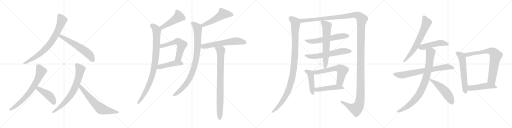
t = 0.00 s
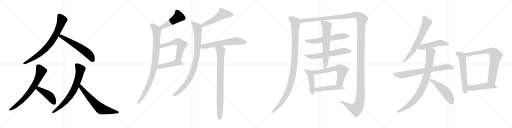
t = 4.83 s
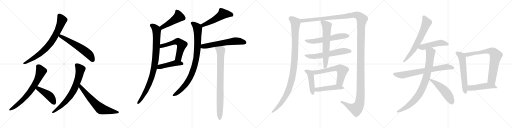
t = 9.66 s
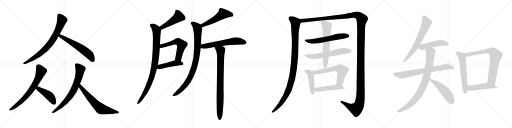
t = 14.49 s
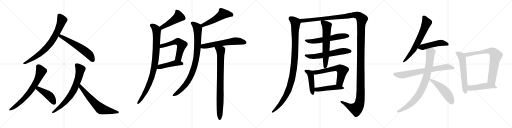
t = 19.31 s
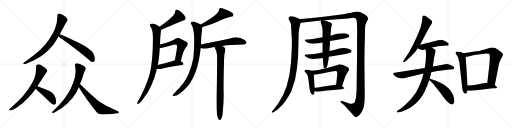
t = 24.14 s

The animated SVG that drew these frames (rendered in a browser with its animation timeline set to each time). Animation: 30 CSS @keyframes rules; one cycle of 24.14 s.

<svg version="1.1" viewBox="0 0 4096 1024" xmlns="http://www.w3.org/2000/svg">
  <g stroke="lightgray" stroke-dasharray="1,1" stroke-width="1" transform="scale(4, 4)">
    <line x1="0" y1="0" x2="256" y2="256"></line>
    <line x1="256" y1="0" x2="0" y2="256"></line>
    <line x1="128" y1="0" x2="128" y2="256"></line>
    <line x1="0" y1="128" x2="256" y2="128"></line>
    <line x1="256" y1="0" x2="512" y2="256"></line>
    <line x1="512" y1="0" x2="256" y2="256"></line>
    <line x1="384" y1="0" x2="384" y2="256"></line>
    <line x1="256" y1="128" x2="512" y2="128"></line>
    <line x1="512" y1="0" x2="768" y2="256"></line>
    <line x1="768" y1="0" x2="512" y2="256"></line>
    <line x1="640" y1="0" x2="640" y2="256"></line>
    <line x1="512" y1="128" x2="768" y2="128"></line>
    <line x1="768" y1="0" x2="1024" y2="256"></line>
    <line x1="1024" y1="0" x2="768" y2="256"></line>
    <line x1="896" y1="0" x2="896" y2="256"></line>
    <line x1="768" y1="128" x2="1024" y2="128"></line>
  </g>
<g transform="scale(1, -1) translate(0, -850)">
   <style type="text/css">
    @keyframes keyframes0 {
      from {
       stroke: black;
       stroke-dashoffset: 779;
       stroke-width: 128;
       }
       72% {
       animation-timing-function: step-end;
       stroke: black;
       stroke-dashoffset: 0;
       stroke-width: 128;
       }
       to {
       stroke: black;
       stroke-width: 1024;
       }
       }
       #make-me-a-hanzi-animation-0 {
         animation: keyframes0 0.883952s both;
         animation-delay: 0.000000s;
         animation-timing-function: linear;
       }
    @keyframes keyframes1 {
      from {
       stroke: black;
       stroke-dashoffset: 591;
       stroke-width: 128;
       }
       66% {
       animation-timing-function: step-end;
       stroke: black;
       stroke-dashoffset: 0;
       stroke-width: 128;
       }
       to {
       stroke: black;
       stroke-width: 1024;
       }
       }
       #make-me-a-hanzi-animation-1 {
         animation: keyframes1 0.730957s both;
         animation-delay: 0.883952s;
         animation-timing-function: linear;
       }
    @keyframes keyframes2 {
      from {
       stroke: black;
       stroke-dashoffset: 710;
       stroke-width: 128;
       }
       70% {
       animation-timing-function: step-end;
       stroke: black;
       stroke-dashoffset: 0;
       stroke-width: 128;
       }
       to {
       stroke: black;
       stroke-width: 1024;
       }
       }
       #make-me-a-hanzi-animation-2 {
         animation: keyframes2 0.827799s both;
         animation-delay: 1.614909s;
         animation-timing-function: linear;
       }
    @keyframes keyframes3 {
      from {
       stroke: black;
       stroke-dashoffset: 441;
       stroke-width: 128;
       }
       59% {
       animation-timing-function: step-end;
       stroke: black;
       stroke-dashoffset: 0;
       stroke-width: 128;
       }
       to {
       stroke: black;
       stroke-width: 1024;
       }
       }
       #make-me-a-hanzi-animation-3 {
         animation: keyframes3 0.608887s both;
         animation-delay: 2.442708s;
         animation-timing-function: linear;
       }
    @keyframes keyframes4 {
      from {
       stroke: black;
       stroke-dashoffset: 722;
       stroke-width: 128;
       }
       70% {
       animation-timing-function: step-end;
       stroke: black;
       stroke-dashoffset: 0;
       stroke-width: 128;
       }
       to {
       stroke: black;
       stroke-width: 1024;
       }
       }
       #make-me-a-hanzi-animation-4 {
         animation: keyframes4 0.837565s both;
         animation-delay: 3.051595s;
         animation-timing-function: linear;
       }
    @keyframes keyframes5 {
      from {
       stroke: black;
       stroke-dashoffset: 651;
       stroke-width: 128;
       }
       68% {
       animation-timing-function: step-end;
       stroke: black;
       stroke-dashoffset: 0;
       stroke-width: 128;
       }
       to {
       stroke: black;
       stroke-width: 1024;
       }
       }
       #make-me-a-hanzi-animation-5 {
         animation: keyframes5 0.779785s both;
         animation-delay: 3.889160s;
         animation-timing-function: linear;
       }
    @keyframes keyframes6 {
      from {
       stroke: black;
       stroke-dashoffset: 471;
       stroke-width: 128;
       }
       61% {
       animation-timing-function: step-end;
       stroke: black;
       stroke-dashoffset: 0;
       stroke-width: 128;
       }
       to {
       stroke: black;
       stroke-width: 1024;
       }
       }
       #make-me-a-hanzi-animation-6 {
         animation: keyframes6 0.633301s both;
         animation-delay: 4.668945s;
         animation-timing-function: linear;
       }
    @keyframes keyframes7 {
      from {
       stroke: black;
       stroke-dashoffset: 924;
       stroke-width: 128;
       }
       75% {
       animation-timing-function: step-end;
       stroke: black;
       stroke-dashoffset: 0;
       stroke-width: 128;
       }
       to {
       stroke: black;
       stroke-width: 1024;
       }
       }
       #make-me-a-hanzi-animation-7 {
         animation: keyframes7 1.001953s both;
         animation-delay: 5.302246s;
         animation-timing-function: linear;
       }
    @keyframes keyframes8 {
      from {
       stroke: black;
       stroke-dashoffset: 574;
       stroke-width: 128;
       }
       65% {
       animation-timing-function: step-end;
       stroke: black;
       stroke-dashoffset: 0;
       stroke-width: 128;
       }
       to {
       stroke: black;
       stroke-width: 1024;
       }
       }
       #make-me-a-hanzi-animation-8 {
         animation: keyframes8 0.717122s both;
         animation-delay: 6.304199s;
         animation-timing-function: linear;
       }
    @keyframes keyframes9 {
      from {
       stroke: black;
       stroke-dashoffset: 456;
       stroke-width: 128;
       }
       60% {
       animation-timing-function: step-end;
       stroke: black;
       stroke-dashoffset: 0;
       stroke-width: 128;
       }
       to {
       stroke: black;
       stroke-width: 1024;
       }
       }
       #make-me-a-hanzi-animation-9 {
         animation: keyframes9 0.621094s both;
         animation-delay: 7.021321s;
         animation-timing-function: linear;
       }
    @keyframes keyframes10 {
      from {
       stroke: black;
       stroke-dashoffset: 520;
       stroke-width: 128;
       }
       63% {
       animation-timing-function: step-end;
       stroke: black;
       stroke-dashoffset: 0;
       stroke-width: 128;
       }
       to {
       stroke: black;
       stroke-width: 1024;
       }
       }
       #make-me-a-hanzi-animation-10 {
         animation: keyframes10 0.673177s both;
         animation-delay: 7.642415s;
         animation-timing-function: linear;
       }
    @keyframes keyframes11 {
      from {
       stroke: black;
       stroke-dashoffset: 913;
       stroke-width: 128;
       }
       75% {
       animation-timing-function: step-end;
       stroke: black;
       stroke-dashoffset: 0;
       stroke-width: 128;
       }
       to {
       stroke: black;
       stroke-width: 1024;
       }
       }
       #make-me-a-hanzi-animation-11 {
         animation: keyframes11 0.993001s both;
         animation-delay: 8.315592s;
         animation-timing-function: linear;
       }
    @keyframes keyframes12 {
      from {
       stroke: black;
       stroke-dashoffset: 609;
       stroke-width: 128;
       }
       66% {
       animation-timing-function: step-end;
       stroke: black;
       stroke-dashoffset: 0;
       stroke-width: 128;
       }
       to {
       stroke: black;
       stroke-width: 1024;
       }
       }
       #make-me-a-hanzi-animation-12 {
         animation: keyframes12 0.745605s both;
         animation-delay: 9.308593s;
         animation-timing-function: linear;
       }
    @keyframes keyframes13 {
      from {
       stroke: black;
       stroke-dashoffset: 849;
       stroke-width: 128;
       }
       73% {
       animation-timing-function: step-end;
       stroke: black;
       stroke-dashoffset: 0;
       stroke-width: 128;
       }
       to {
       stroke: black;
       stroke-width: 1024;
       }
       }
       #make-me-a-hanzi-animation-13 {
         animation: keyframes13 0.940918s both;
         animation-delay: 10.054198s;
         animation-timing-function: linear;
       }
    @keyframes keyframes14 {
      from {
       stroke: black;
       stroke-dashoffset: 1078;
       stroke-width: 128;
       }
       78% {
       animation-timing-function: step-end;
       stroke: black;
       stroke-dashoffset: 0;
       stroke-width: 128;
       }
       to {
       stroke: black;
       stroke-width: 1024;
       }
       }
       #make-me-a-hanzi-animation-14 {
         animation: keyframes14 1.127279s both;
         animation-delay: 10.995116s;
         animation-timing-function: linear;
       }
    @keyframes keyframes15 {
      from {
       stroke: black;
       stroke-dashoffset: 1624;
       stroke-width: 128;
       }
       84% {
       animation-timing-function: step-end;
       stroke: black;
       stroke-dashoffset: 0;
       stroke-width: 128;
       }
       to {
       stroke: black;
       stroke-width: 1024;
       }
       }
       #make-me-a-hanzi-animation-15 {
         animation: keyframes15 1.571615s both;
         animation-delay: 12.122395s;
         animation-timing-function: linear;
       }
    @keyframes keyframes16 {
      from {
       stroke: black;
       stroke-dashoffset: 602;
       stroke-width: 128;
       }
       66% {
       animation-timing-function: step-end;
       stroke: black;
       stroke-dashoffset: 0;
       stroke-width: 128;
       }
       to {
       stroke: black;
       stroke-width: 1024;
       }
       }
       #make-me-a-hanzi-animation-16 {
         animation: keyframes16 0.739909s both;
         animation-delay: 13.694010s;
         animation-timing-function: linear;
       }
    @keyframes keyframes17 {
      from {
       stroke: black;
       stroke-dashoffset: 619;
       stroke-width: 128;
       }
       67% {
       animation-timing-function: step-end;
       stroke: black;
       stroke-dashoffset: 0;
       stroke-width: 128;
       }
       to {
       stroke: black;
       stroke-width: 1024;
       }
       }
       #make-me-a-hanzi-animation-17 {
         animation: keyframes17 0.753743s both;
         animation-delay: 14.433919s;
         animation-timing-function: linear;
       }
    @keyframes keyframes18 {
      from {
       stroke: black;
       stroke-dashoffset: 640;
       stroke-width: 128;
       }
       68% {
       animation-timing-function: step-end;
       stroke: black;
       stroke-dashoffset: 0;
       stroke-width: 128;
       }
       to {
       stroke: black;
       stroke-width: 1024;
       }
       }
       #make-me-a-hanzi-animation-18 {
         animation: keyframes18 0.770833s both;
         animation-delay: 15.187662s;
         animation-timing-function: linear;
       }
    @keyframes keyframes19 {
      from {
       stroke: black;
       stroke-dashoffset: 455;
       stroke-width: 128;
       }
       60% {
       animation-timing-function: step-end;
       stroke: black;
       stroke-dashoffset: 0;
       stroke-width: 128;
       }
       to {
       stroke: black;
       stroke-width: 1024;
       }
       }
       #make-me-a-hanzi-animation-19 {
         animation: keyframes19 0.620280s both;
         animation-delay: 15.958495s;
         animation-timing-function: linear;
       }
    @keyframes keyframes20 {
      from {
       stroke: black;
       stroke-dashoffset: 630;
       stroke-width: 128;
       }
       67% {
       animation-timing-function: step-end;
       stroke: black;
       stroke-dashoffset: 0;
       stroke-width: 128;
       }
       to {
       stroke: black;
       stroke-width: 1024;
       }
       }
       #make-me-a-hanzi-animation-20 {
         animation: keyframes20 0.762695s both;
         animation-delay: 16.578775s;
         animation-timing-function: linear;
       }
    @keyframes keyframes21 {
      from {
       stroke: black;
       stroke-dashoffset: 480;
       stroke-width: 128;
       }
       61% {
       animation-timing-function: step-end;
       stroke: black;
       stroke-dashoffset: 0;
       stroke-width: 128;
       }
       to {
       stroke: black;
       stroke-width: 1024;
       }
       }
       #make-me-a-hanzi-animation-21 {
         animation: keyframes21 0.640625s both;
         animation-delay: 17.341470s;
         animation-timing-function: linear;
       }
    @keyframes keyframes22 {
      from {
       stroke: black;
       stroke-dashoffset: 666;
       stroke-width: 128;
       }
       68% {
       animation-timing-function: step-end;
       stroke: black;
       stroke-dashoffset: 0;
       stroke-width: 128;
       }
       to {
       stroke: black;
       stroke-width: 1024;
       }
       }
       #make-me-a-hanzi-animation-22 {
         animation: keyframes22 0.791992s both;
         animation-delay: 17.982095s;
         animation-timing-function: linear;
       }
    @keyframes keyframes23 {
      from {
       stroke: black;
       stroke-dashoffset: 493;
       stroke-width: 128;
       }
       62% {
       animation-timing-function: step-end;
       stroke: black;
       stroke-dashoffset: 0;
       stroke-width: 128;
       }
       to {
       stroke: black;
       stroke-width: 1024;
       }
       }
       #make-me-a-hanzi-animation-23 {
         animation: keyframes23 0.651204s both;
         animation-delay: 18.774087s;
         animation-timing-function: linear;
       }
    @keyframes keyframes24 {
      from {
       stroke: black;
       stroke-dashoffset: 732;
       stroke-width: 128;
       }
       70% {
       animation-timing-function: step-end;
       stroke: black;
       stroke-dashoffset: 0;
       stroke-width: 128;
       }
       to {
       stroke: black;
       stroke-width: 1024;
       }
       }
       #make-me-a-hanzi-animation-24 {
         animation: keyframes24 0.845703s both;
         animation-delay: 19.425291s;
         animation-timing-function: linear;
       }
    @keyframes keyframes25 {
      from {
       stroke: black;
       stroke-dashoffset: 867;
       stroke-width: 128;
       }
       74% {
       animation-timing-function: step-end;
       stroke: black;
       stroke-dashoffset: 0;
       stroke-width: 128;
       }
       to {
       stroke: black;
       stroke-width: 1024;
       }
       }
       #make-me-a-hanzi-animation-25 {
         animation: keyframes25 0.955566s both;
         animation-delay: 20.270994s;
         animation-timing-function: linear;
       }
    @keyframes keyframes26 {
      from {
       stroke: black;
       stroke-dashoffset: 513;
       stroke-width: 128;
       }
       63% {
       animation-timing-function: step-end;
       stroke: black;
       stroke-dashoffset: 0;
       stroke-width: 128;
       }
       to {
       stroke: black;
       stroke-width: 1024;
       }
       }
       #make-me-a-hanzi-animation-26 {
         animation: keyframes26 0.667480s both;
         animation-delay: 21.226560s;
         animation-timing-function: linear;
       }
    @keyframes keyframes27 {
      from {
       stroke: black;
       stroke-dashoffset: 594;
       stroke-width: 128;
       }
       66% {
       animation-timing-function: step-end;
       stroke: black;
       stroke-dashoffset: 0;
       stroke-width: 128;
       }
       to {
       stroke: black;
       stroke-width: 1024;
       }
       }
       #make-me-a-hanzi-animation-27 {
         animation: keyframes27 0.733398s both;
         animation-delay: 21.894040s;
         animation-timing-function: linear;
       }
    @keyframes keyframes28 {
      from {
       stroke: black;
       stroke-dashoffset: 761;
       stroke-width: 128;
       }
       71% {
       animation-timing-function: step-end;
       stroke: black;
       stroke-dashoffset: 0;
       stroke-width: 128;
       }
       to {
       stroke: black;
       stroke-width: 1024;
       }
       }
       #make-me-a-hanzi-animation-28 {
         animation: keyframes28 0.869303s both;
         animation-delay: 22.627438s;
         animation-timing-function: linear;
       }
    @keyframes keyframes29 {
      from {
       stroke: black;
       stroke-dashoffset: 484;
       stroke-width: 128;
       }
       61% {
       animation-timing-function: step-end;
       stroke: black;
       stroke-dashoffset: 0;
       stroke-width: 128;
       }
       to {
       stroke: black;
       stroke-width: 1024;
       }
       }
       #make-me-a-hanzi-animation-29 {
         animation: keyframes29 0.643880s both;
         animation-delay: 23.496741s;
         animation-timing-function: linear;
       }
</style>
<path d="M 192.0 351.0 Q 185.0 346.0 185.0 343.0 Q 185.0 340.0 190.0 339.0 L 194.0 339.0 Q 200.0 339.0 209.0 341.0 Q 274.0 364.0 331.0 403.0 Q 388.0 442.0 425.0 490.0 Q 447.0 520.0 469.0 560.0 L 478.0 577.0 L 506.0 629.0 Q 520.0 656.0 536.0 680.0 Q 541.0 686.0 541.0 692.0 Q 541.0 696.0 539.0 700.0 Q 532.0 712.0 504.0 730.0 Q 483.0 742.0 473.0 742.0 L 472.0 742.0 Q 459.0 739.0 459.0 724.0 L 459.0 719.0 Q 459.0 670.0 439.0 618.0 Q 420.0 574.0 390.0 531.0 Q 360.0 489.0 324.0 455.0 Q 285.0 417.0 192.0 351.0 Z" fill="lightgray"></path> 
<path d="M 469.0 560.0 Q 472.0 554.0 478.0 550.0 Q 584.0 478.0 711.0 373.0 Q 729.0 355.0 742.0 355.0 L 743.0 355.0 Q 751.0 355.0 756.0 363.0 Q 759.0 368.0 759.0 377.0 Q 759.0 392.0 750.0 416.0 Q 741.0 436.0 725.0 448.0 Q 691.0 479.0 613.0 516.0 Q 526.0 559.0 478.0 577.0 C 450.0 588.0 450.0 583.0 469.0 560.0 Z" fill="lightgray"></path> 
<path d="M 299.0 160.0 Q 300.0 165.0 303.0 166.0 Q 340.0 226.0 373.0 272.0 Q 378.0 278.0 378.0 283.0 Q 378.0 291.0 369.0 300.0 Q 351.0 317.0 330.0 329.0 Q 319.0 336.0 308.0 336.0 Q 304.0 336.0 300.0 335.0 Q 289.0 333.0 289.0 320.0 L 289.0 304.0 Q 289.0 260.0 274.0 221.0 Q 256.0 180.0 219.0 126.0 Q 181.0 72.0 135.0 33.0 Q 95.0 -3.0 77.0 -22.0 Q 73.0 -27.0 73.0 -30.0 Q 73.0 -34.0 82.0 -34.0 L 84.0 -34.0 Q 108.0 -30.0 141.0 -6.0 Q 229.0 60.0 286.0 141.0 L 299.0 160.0 Z" fill="lightgray"></path> 
<path d="M 286.0 141.0 Q 288.0 137.0 292.0 133.0 Q 342.0 92.0 400.0 32.0 Q 417.0 13.0 429.0 12.0 L 432.0 12.0 Q 439.0 12.0 444.0 19.0 Q 449.0 25.0 449.0 37.0 Q 449.0 51.0 442.0 72.0 Q 435.0 94.0 420.0 107.0 Q 401.0 121.0 362.0 136.0 Q 321.0 153.0 299.0 160.0 C 271.0 169.0 269.0 166.0 286.0 141.0 Z" fill="lightgray"></path> 
<path d="M 421.0 -41.0 Q 416.0 -46.0 416.0 -49.0 Q 416.0 -52.0 421.0 -53.0 L 423.0 -53.0 Q 430.0 -53.0 440.0 -48.0 Q 494.0 -20.0 539.0 22.0 Q 583.0 63.0 610.0 111.0 Q 621.0 131.0 630.0 153.0 L 640.0 179.0 Q 652.0 207.0 664.0 243.0 Q 671.0 270.0 683.0 292.0 Q 686.0 298.0 686.0 303.0 Q 686.0 308.0 683.0 312.0 Q 674.0 324.0 643.0 337.0 Q 625.0 345.0 615.0 345.0 Q 612.0 345.0 610.0 344.0 Q 599.0 340.0 599.0 329.0 Q 599.0 327.0 600.0 324.0 Q 605.0 304.0 605.0 282.0 Q 605.0 256.0 598.0 228.0 Q 588.0 187.0 567.0 145.0 Q 548.0 105.0 521.0 69.0 Q 493.0 29.0 421.0 -41.0 Z" fill="lightgray"></path> 
<path d="M 630.0 153.0 Q 692.0 54.0 773.0 -48.0 Q 790.0 -66.0 817.0 -66.0 Q 913.0 -62.0 941.0 -56.0 Q 951.0 -54.0 951.0 -50.0 L 951.0 -49.0 Q 951.0 -42.0 940.0 -38.0 Q 888.0 -15.0 846.0 6.0 L 813.0 26.0 Q 796.0 36.0 781.0 48.0 Q 715.0 104.0 640.0 179.0 C 619.0 200.0 614.0 178.0 630.0 153.0 Z" fill="lightgray"></path> 
<path d="M 1290.5 613.0 Q 1464.5 685.0 1466.5 686.0 Q 1490.5 692.0 1483.5 713.0 Q 1473.5 732.0 1449.5 754.0 Q 1427.5 773.0 1414.5 773.0 Q 1401.5 774.0 1402.5 759.0 Q 1399.5 729.0 1323.5 671.0 Q 1299.5 655.0 1276.5 636.0 C 1253.5 617.0 1262.5 602.0 1290.5 613.0 Z" fill="lightgray"></path> 
<path d="M 1279.5 494.0 Q 1279.5 500.0 1280.5 505.0 Q 1283.5 580.0 1287.5 600.0 Q 1290.5 607.0 1290.5 613.0 C 1293.5 626.0 1293.5 626.0 1276.5 636.0 Q 1225.5 669.0 1206.5 659.0 Q 1194.5 652.0 1202.5 638.0 Q 1223.5 614.0 1223.5 546.0 Q 1223.5 359.0 1196.5 255.0 Q 1166.5 150.0 1103.5 40.0 Q 1099.5 33.0 1097.5 27.0 Q 1096.5 17.0 1105.5 19.0 Q 1121.5 22.0 1153.5 70.0 Q 1217.5 149.0 1255.5 300.0 L 1261.5 330.0 Q 1270.5 358.0 1278.5 467.0 L 1279.5 494.0 Z" fill="lightgray"></path> 
<path d="M 1446.5 360.0 Q 1465.5 450.0 1491.5 477.0 Q 1513.5 502.0 1489.5 516.0 Q 1428.5 549.0 1420.5 547.0 Q 1413.5 547.0 1406.5 542.0 Q 1366.5 514.0 1279.5 494.0 C 1250.5 487.0 1248.5 467.0 1278.5 467.0 Q 1293.5 466.0 1314.5 472.0 Q 1353.5 484.0 1387.5 492.0 Q 1409.5 498.0 1415.5 488.0 Q 1421.5 482.0 1398.5 368.0 C 1392.5 339.0 1440.5 331.0 1446.5 360.0 Z" fill="lightgray"></path> 
<path d="M 1255.5 300.0 Q 1268.5 297.0 1286.5 299.0 Q 1338.5 315.0 1456.5 330.0 Q 1466.5 331.0 1467.5 341.0 Q 1467.5 348.0 1446.5 360.0 C 1423.5 374.0 1423.5 374.0 1398.5 368.0 Q 1392.5 367.0 1388.5 365.0 Q 1318.5 343.0 1261.5 330.0 C 1232.5 323.0 1225.5 305.0 1255.5 300.0 Z" fill="lightgray"></path> 
<path d="M 1618.5 633.0 Q 1637.5 640.0 1666.5 649.0 Q 1720.5 667.0 1760.5 687.0 Q 1806.5 708.0 1845.5 717.0 Q 1863.5 718.0 1866.5 727.0 Q 1870.5 737.0 1857.5 749.0 Q 1835.5 765.0 1788.5 780.0 Q 1772.5 787.0 1758.5 785.0 Q 1751.5 781.0 1751.5 770.0 Q 1751.5 736.0 1605.5 654.0 C 1579.5 639.0 1590.5 623.0 1618.5 633.0 Z" fill="lightgray"></path> 
<path d="M 1607.5 495.0 Q 1608.5 564.0 1617.5 626.0 Q 1618.5 630.0 1618.5 633.0 C 1620.5 647.0 1620.5 647.0 1605.5 654.0 Q 1604.5 655.0 1601.5 656.0 Q 1552.5 680.0 1536.5 677.0 Q 1517.5 673.0 1533.5 651.0 Q 1564.5 600.0 1547.5 392.0 Q 1538.5 332.0 1509.5 260.0 Q 1479.5 185.0 1397.5 109.0 Q 1384.5 96.0 1380.5 89.0 Q 1379.5 82.0 1390.5 83.0 Q 1429.5 83.0 1499.5 159.0 Q 1583.5 255.0 1605.5 466.0 L 1607.5 495.0 Z" fill="lightgray"></path> 
<path d="M 1777.5 483.0 Q 1841.5 495.0 1948.5 495.0 Q 1967.5 496.0 1971.5 504.0 Q 1975.5 516.0 1959.5 528.0 Q 1905.5 564.0 1848.5 545.0 Q 1743.5 523.0 1607.5 495.0 C 1578.5 489.0 1577.5 476.0 1605.5 466.0 Q 1629.5 454.0 1675.5 466.0 Q 1691.5 472.0 1715.5 474.0 L 1777.5 483.0 Z" fill="lightgray"></path> 
<path d="M 1736.5 -70.0 Q 1742.5 -95.0 1748.5 -104.0 Q 1754.5 -111.0 1761.5 -109.0 Q 1779.5 -97.0 1782.5 -42.0 Q 1789.5 27.0 1789.5 94.0 Q 1786.5 152.0 1792.5 374.0 Q 1792.5 414.0 1802.5 448.0 Q 1805.5 466.0 1791.5 475.0 Q 1784.5 481.0 1777.5 483.0 C 1751.5 498.0 1701.5 501.0 1715.5 474.0 Q 1733.5 443.0 1736.5 410.0 Q 1737.5 286.0 1733.5 92.0 Q 1732.5 -29.0 1736.5 -70.0 Z" fill="lightgray"></path> 
<path d="M 2398.5 697.5 L 2365.5 711.5 Q 2357.5 714.5 2337.5 719.5 Q 2323.5 720.5 2321.5 719.5 Q 2319.5 717.5 2318.5 717.5 L 2314.5 715.5 Q 2306.5 707.5 2310.5 694.5 L 2322.5 671.5 Q 2327.5 659.5 2328.5 642.5 L 2334.5 540.5 Q 2337.5 489.5 2327.5 345.5 Q 2311.5 141.5 2226.5 23.5 L 2192.5 -22.5 L 2178.5 -38.5 Q 2173.5 -45.5 2176.5 -49.5 Q 2180.5 -53.5 2188.5 -48.5 L 2202.5 -38.5 Q 2218.5 -29.5 2237.5 -10.5 Q 2284.5 30.5 2330.5 119.5 Q 2366.5 208.5 2375.5 301.5 L 2384.5 395.5 L 2389.5 584.5 Q 2389.5 601.5 2393.5 618.5 L 2399.5 647.5 L 2405.5 667.5 C 2412.5 691.5 2412.5 691.5 2398.5 697.5 Z" fill="lightgray"></path> 
<path d="M 2916.5 232.5 L 2915.5 329.5 Q 2915.5 451.5 2918.5 526.5 L 2920.5 623.5 Q 2920.5 656.5 2933.5 676.5 Q 2946.5 695.5 2945.5 702.5 Q 2945.5 709.5 2935.5 719.5 Q 2925.5 729.5 2917.5 733.5 Q 2870.5 765.5 2838.5 754.5 Q 2832.5 754.5 2792.5 745.5 Q 2753.5 736.5 2730.5 733.5 L 2605.5 717.5 Q 2448.5 698.5 2398.5 697.5 C 2368.5 695.5 2375.5 663.5 2405.5 667.5 L 2477.5 676.5 L 2567.5 685.5 L 2590.5 687.5 L 2644.5 692.5 L 2785.5 702.5 L 2823.5 707.5 Q 2849.5 708.5 2852.5 690.5 Q 2854.5 682.5 2856.5 641.5 L 2857.5 570.5 L 2856.5 554.5 L 2856.5 407.5 L 2852.5 123.5 Q 2848.5 35.5 2831.5 25.5 Q 2815.5 15.5 2788.5 24.5 Q 2761.5 33.5 2758.5 33.5 L 2737.5 41.5 Q 2728.5 43.5 2724.5 39.5 Q 2721.5 35.5 2730.5 26.5 L 2745.5 15.5 L 2765.5 -4.5 L 2836.5 -82.5 L 2842.5 -85.5 Q 2852.5 -89.5 2869.5 -75.5 Q 2884.5 -60.5 2893.5 -46.5 Q 2906.5 -19.5 2909.5 -6.5 Q 2913.5 6.5 2916.5 39.5 Q 2918.5 108.5 2917.5 133.5 Q 2916.5 158.5 2916.5 232.5 Z" fill="lightgray"></path> 
<path d="M 2580.5 551.5 Q 2506.5 536.5 2460.5 534.5 L 2455.5 534.5 Q 2437.5 533.5 2437.5 527.5 Q 2438.5 523.5 2451.5 514.5 Q 2465.5 505.5 2487.5 501.5 Q 2518.5 499.5 2548.5 504.5 L 2580.5 510.5 L 2640.5 522.5 L 2747.5 540.5 Q 2785.5 548.5 2790.5 553.5 Q 2795.5 558.5 2794.5 563.5 Q 2794.5 575.5 2758.5 583.5 Q 2725.5 587.5 2696.5 579.5 Q 2668.5 570.5 2643.5 564.5 L 2580.5 551.5 Z" fill="lightgray"></path> 
<path d="M 2580.5 430.5 Q 2509.5 416.5 2461.5 413.5 Q 2455.5 414.5 2445.5 414.5 Q 2436.5 413.5 2436.5 407.5 Q 2437.5 403.5 2449.5 394.5 Q 2478.5 375.5 2523.5 379.5 L 2553.5 381.5 L 2582.5 386.5 L 2631.5 395.5 L 2763.5 418.5 Q 2802.5 426.5 2808.5 432.5 Q 2815.5 437.5 2811.5 445.5 Q 2802.5 457.5 2771.5 463.5 Q 2740.5 469.5 2706.5 459.5 Q 2673.5 449.5 2635.5 441.5 L 2580.5 430.5 Z" fill="lightgray"></path> 
<path d="M 2567.5 685.5 L 2564.5 675.5 Q 2563.5 675.5 2571.5 654.5 Q 2580.5 632.5 2580.5 607.5 L 2580.5 551.5 L 2580.5 510.5 L 2580.5 430.5 L 2582.5 386.5 L 2582.5 383.5 Q 2587.5 320.5 2589.5 312.5 Q 2592.5 304.5 2599.5 302.5 C 2601.5 300.5 2601.5 300.5 2605.5 304.5 Q 2617.5 310.5 2620.5 331.5 L 2631.5 395.5 L 2635.5 441.5 L 2640.5 522.5 L 2643.5 564.5 L 2646.5 599.5 Q 2648.5 629.5 2652.5 642.5 Q 2657.5 654.5 2655.5 658.5 Q 2651.5 671.5 2590.5 687.5 C 2569.5 693.5 2569.5 693.5 2567.5 685.5 Z" fill="lightgray"></path> 
<path d="M 2517.5 147.5 L 2510.5 253.5 C 2508.5 279.5 2508.5 279.5 2491.5 284.5 L 2468.5 291.5 Q 2457.5 293.5 2447.5 292.5 Q 2424.5 289.5 2446.5 267.5 Q 2454.5 259.5 2458.5 252.5 Q 2462.5 245.5 2466.5 218.5 L 2478.5 127.5 Q 2481.5 105.5 2496.5 93.5 Q 2500.5 89.5 2507.5 92.5 Q 2513.5 98.5 2517.5 119.5 L 2517.5 147.5 Z" fill="lightgray"></path> 
<path d="M 2510.5 253.5 Q 2543.5 255.5 2604.5 268.5 Q 2666.5 280.5 2680.5 282.5 Q 2694.5 283.5 2696.5 275.5 Q 2698.5 266.5 2697.5 249.5 L 2689.5 173.5 C 2686.5 143.5 2727.5 130.5 2736.5 159.5 L 2759.5 229.5 Q 2766.5 251.5 2774.5 262.5 L 2787.5 281.5 Q 2792.5 289.5 2792.5 295.5 Q 2794.5 305.5 2775.5 315.5 Q 2735.5 338.5 2715.5 336.5 L 2699.5 329.5 Q 2697.5 329.5 2685.5 325.5 Q 2673.5 320.5 2642.5 314.5 Q 2627.5 309.5 2605.5 304.5 L 2599.5 302.5 Q 2592.5 301.5 2571.5 296.5 Q 2550.5 290.5 2529.5 288.5 Q 2516.5 286.5 2491.5 284.5 C 2461.5 281.5 2480.5 250.5 2510.5 253.5 Z" fill="lightgray"></path> 
<path d="M 2689.5 173.5 L 2671.5 170.5 Q 2644.5 165.5 2624.5 163.5 Q 2599.5 158.5 2586.5 157.5 Q 2575.5 153.5 2517.5 147.5 C 2487.5 144.5 2487.5 123.5 2517.5 119.5 L 2538.5 116.5 Q 2598.5 123.5 2728.5 135.5 Q 2749.5 137.5 2750.5 142.5 Q 2752.5 147.5 2747.5 151.5 L 2736.5 159.5 C 2712.5 177.5 2712.5 177.5 2689.5 173.5 Z" fill="lightgray"></path> 
<path d="M 3360.5 493.0 L 3430.5 625.0 Q 3438.5 639.0 3444.5 647.0 L 3454.5 663.0 Q 3463.5 683.0 3444.5 692.0 Q 3444.5 694.0 3437.5 699.0 Q 3430.5 703.0 3425.5 707.0 Q 3421.5 711.0 3410.5 719.0 Q 3399.5 727.0 3390.5 726.0 Q 3381.5 725.0 3379.5 719.0 Q 3378.5 715.0 3378.5 705.0 Q 3379.5 694.0 3374.5 673.0 L 3364.5 631.0 L 3348.5 588.0 Q 3338.5 562.0 3310.5 505.0 Q 3283.5 447.0 3242.5 386.0 L 3226.5 363.0 Q 3222.5 357.0 3225.5 354.0 Q 3229.5 351.0 3235.5 355.0 L 3254.5 369.0 Q 3293.5 402.0 3312.5 426.0 Q 3324.5 437.0 3328.5 445.0 L 3341.5 465.0 L 3360.5 493.0 Z" fill="lightgray"></path> 
<path d="M 3454.5 471.0 L 3484.5 477.0 Q 3501.5 481.0 3522.5 482.0 L 3577.5 487.0 Q 3586.5 486.0 3588.5 491.0 Q 3590.5 498.0 3586.5 504.0 Q 3574.5 518.0 3545.5 529.0 Q 3525.5 534.0 3504.5 528.0 Q 3429.5 508.0 3360.5 493.0 C 3331.5 487.0 3314.5 478.0 3341.5 465.0 L 3353.5 459.0 Q 3380.5 447.0 3389.5 453.0 L 3402.5 457.0 L 3454.5 471.0 Z" fill="lightgray"></path> 
<path d="M 3397.5 306.0 L 3182.5 272.0 L 3156.5 269.0 Q 3147.5 269.0 3145.5 261.0 Q 3143.5 253.0 3161.5 241.0 Q 3179.5 229.0 3200.5 225.0 L 3222.5 223.0 Q 3230.5 223.0 3254.5 231.0 L 3388.5 263.0 L 3449.5 273.0 L 3498.5 282.0 L 3596.5 295.0 L 3620.5 296.0 Q 3631.5 297.0 3633.5 302.0 Q 3635.5 306.0 3628.5 316.0 Q 3621.5 326.0 3598.5 333.0 Q 3576.5 340.0 3559.5 336.0 L 3532.5 330.0 L 3462.5 318.0 L 3397.5 306.0 Z" fill="lightgray"></path> 
<path d="M 3401.5 329.0 L 3397.5 306.0 L 3388.5 263.0 L 3381.5 240.0 Q 3378.5 222.0 3355.5 165.0 Q 3332.5 108.0 3286.5 57.0 L 3240.5 11.0 Q 3209.5 -15.0 3203.5 -19.0 L 3184.5 -32.0 Q 3173.5 -37.0 3175.5 -45.0 Q 3178.5 -51.0 3190.5 -48.0 L 3210.5 -43.0 Q 3230.5 -38.0 3249.5 -28.0 Q 3313.5 2.0 3359.5 59.0 Q 3382.5 87.0 3392.5 108.0 Q 3402.5 128.0 3420.5 172.0 L 3434.5 211.0 L 3438.5 223.0 L 3449.5 273.0 L 3462.5 318.0 L 3472.5 389.0 L 3485.5 446.0 Q 3481.5 457.0 3454.5 471.0 C 3428.5 486.0 3395.5 486.0 3402.5 457.0 L 3406.5 445.0 Q 3410.5 416.0 3404.5 347.0 Q 3402.5 343.0 3401.5 329.0 Z" fill="lightgray"></path> 
<path d="M 3434.5 211.0 L 3463.5 182.0 L 3520.5 111.0 L 3545.5 76.0 Q 3558.5 57.0 3579.5 36.0 Q 3601.5 15.0 3612.5 15.0 Q 3623.5 15.0 3631.5 27.0 Q 3639.5 38.0 3627.5 83.0 Q 3609.5 130.0 3566.5 162.0 Q 3540.5 182.0 3523.5 189.0 L 3483.5 206.0 Q 3475.5 208.0 3458.5 214.0 Q 3441.5 220.0 3438.5 223.0 C 3412.5 237.0 3413.5 232.0 3434.5 211.0 Z" fill="lightgray"></path> 
<path d="M 3708.5 425.0 L 3690.5 432.0 L 3670.5 436.0 Q 3658.5 439.0 3652.5 437.0 Q 3645.5 432.0 3643.5 428.0 Q 3642.5 424.0 3652.5 413.0 Q 3664.5 396.0 3669.5 374.0 Q 3675.5 351.0 3675.5 346.0 L 3698.5 142.0 Q 3699.5 121.0 3710.5 110.0 Q 3725.5 90.0 3734.5 111.0 L 3740.5 126.0 L 3740.5 167.0 L 3725.5 397.0 C 3724.5 419.0 3724.5 419.0 3708.5 425.0 Z" fill="lightgray"></path> 
<path d="M 3958.5 171.0 L 3993.5 346.0 Q 4004.5 378.0 4016.5 395.0 Q 4024.5 409.0 4023.5 414.0 Q 4023.5 419.0 4016.5 426.0 Q 4012.5 432.0 3985.5 452.0 Q 3958.5 471.0 3945.5 471.0 Q 3933.5 471.0 3921.5 468.0 L 3876.5 455.0 Q 3827.5 440.0 3796.5 438.0 L 3708.5 425.0 C 3678.5 421.0 3695.5 397.0 3725.5 397.0 L 3740.5 397.0 Q 3745.5 397.0 3777.5 406.0 Q 3810.5 414.0 3826.5 415.0 L 3867.5 420.0 Q 3908.5 424.0 3915.5 417.0 Q 3922.5 410.0 3914.5 327.0 L 3898.5 189.0 C 3895.5 159.0 3952.5 142.0 3958.5 171.0 Z" fill="lightgray"></path> 
<path d="M 3841.5 133.0 L 3908.5 141.0 Q 3936.5 146.0 3950.5 144.0 Q 3991.5 141.0 3970.5 159.0 L 3958.5 171.0 C 3937.5 192.0 3928.5 193.0 3898.5 189.0 L 3882.5 187.0 Q 3876.5 187.0 3845.5 180.0 Q 3815.5 172.0 3794.5 171.0 L 3770.5 169.0 Q 3748.5 169.0 3740.5 167.0 C 3710.5 162.0 3710.5 128.0 3740.5 126.0 L 3757.5 125.0 Q 3766.5 123.0 3784.5 127.0 Q 3803.5 130.0 3841.5 133.0 Z" fill="lightgray"></path> 
      <clipPath id="make-me-a-hanzi-clip-0">
      <path d="M 192.0 351.0 Q 185.0 346.0 185.0 343.0 Q 185.0 340.0 190.0 339.0 L 194.0 339.0 Q 200.0 339.0 209.0 341.0 Q 274.0 364.0 331.0 403.0 Q 388.0 442.0 425.0 490.0 Q 447.0 520.0 469.0 560.0 L 478.0 577.0 L 506.0 629.0 Q 520.0 656.0 536.0 680.0 Q 541.0 686.0 541.0 692.0 Q 541.0 696.0 539.0 700.0 Q 532.0 712.0 504.0 730.0 Q 483.0 742.0 473.0 742.0 L 472.0 742.0 Q 459.0 739.0 459.0 724.0 L 459.0 719.0 Q 459.0 670.0 439.0 618.0 Q 420.0 574.0 390.0 531.0 Q 360.0 489.0 324.0 455.0 Q 285.0 417.0 192.0 351.0 Z" fill="lightgray"></path>
      </clipPath>
      <path clip-path="url(#make-me-a-hanzi-clip-0)" d="M 473.0 730.0 L 496.0 689.0 L 459.0 596.0 L 415.0 520.0 L 376.0 472.0 L 325.0 425.0 L 265.0 382.0 L 191.0 345.0 " fill="none" id="make-me-a-hanzi-animation-0" stroke-dasharray="651 1302" stroke-linecap="round"></path>

      <clipPath id="make-me-a-hanzi-clip-1">
      <path d="M 469.0 560.0 Q 472.0 554.0 478.0 550.0 Q 584.0 478.0 711.0 373.0 Q 729.0 355.0 742.0 355.0 L 743.0 355.0 Q 751.0 355.0 756.0 363.0 Q 759.0 368.0 759.0 377.0 Q 759.0 392.0 750.0 416.0 Q 741.0 436.0 725.0 448.0 Q 691.0 479.0 613.0 516.0 Q 526.0 559.0 478.0 577.0 C 450.0 588.0 450.0 583.0 469.0 560.0 Z" fill="lightgray"></path>
      </clipPath>
      <path clip-path="url(#make-me-a-hanzi-clip-1)" d="M 481.0 570.0 L 484.0 561.0 L 674.0 446.0 L 713.0 414.0 L 743.0 370.0 " fill="none" id="make-me-a-hanzi-animation-1" stroke-dasharray="463 926" stroke-linecap="round"></path>

      <clipPath id="make-me-a-hanzi-clip-2">
      <path d="M 299.0 160.0 Q 300.0 165.0 303.0 166.0 Q 340.0 226.0 373.0 272.0 Q 378.0 278.0 378.0 283.0 Q 378.0 291.0 369.0 300.0 Q 351.0 317.0 330.0 329.0 Q 319.0 336.0 308.0 336.0 Q 304.0 336.0 300.0 335.0 Q 289.0 333.0 289.0 320.0 L 289.0 304.0 Q 289.0 260.0 274.0 221.0 Q 256.0 180.0 219.0 126.0 Q 181.0 72.0 135.0 33.0 Q 95.0 -3.0 77.0 -22.0 Q 73.0 -27.0 73.0 -30.0 Q 73.0 -34.0 82.0 -34.0 L 84.0 -34.0 Q 108.0 -30.0 141.0 -6.0 Q 229.0 60.0 286.0 141.0 L 299.0 160.0 Z" fill="lightgray"></path>
      </clipPath>
      <path clip-path="url(#make-me-a-hanzi-clip-2)" d="M 302.0 322.0 L 329.0 281.0 L 276.0 169.0 L 228.0 100.0 L 186.0 55.0 L 124.0 1.0 L 79.0 -28.0 " fill="none" id="make-me-a-hanzi-animation-2" stroke-dasharray="582 1164" stroke-linecap="round"></path>

      <clipPath id="make-me-a-hanzi-clip-3">
      <path d="M 286.0 141.0 Q 288.0 137.0 292.0 133.0 Q 342.0 92.0 400.0 32.0 Q 417.0 13.0 429.0 12.0 L 432.0 12.0 Q 439.0 12.0 444.0 19.0 Q 449.0 25.0 449.0 37.0 Q 449.0 51.0 442.0 72.0 Q 435.0 94.0 420.0 107.0 Q 401.0 121.0 362.0 136.0 Q 321.0 153.0 299.0 160.0 C 271.0 169.0 269.0 166.0 286.0 141.0 Z" fill="lightgray"></path>
      </clipPath>
      <path clip-path="url(#make-me-a-hanzi-clip-3)" d="M 301.0 151.0 L 305.0 141.0 L 401.0 80.0 L 431.0 28.0 " fill="none" id="make-me-a-hanzi-animation-3" stroke-dasharray="313 626" stroke-linecap="round"></path>

      <clipPath id="make-me-a-hanzi-clip-4">
      <path d="M 421.0 -41.0 Q 416.0 -46.0 416.0 -49.0 Q 416.0 -52.0 421.0 -53.0 L 423.0 -53.0 Q 430.0 -53.0 440.0 -48.0 Q 494.0 -20.0 539.0 22.0 Q 583.0 63.0 610.0 111.0 Q 621.0 131.0 630.0 153.0 L 640.0 179.0 Q 652.0 207.0 664.0 243.0 Q 671.0 270.0 683.0 292.0 Q 686.0 298.0 686.0 303.0 Q 686.0 308.0 683.0 312.0 Q 674.0 324.0 643.0 337.0 Q 625.0 345.0 615.0 345.0 Q 612.0 345.0 610.0 344.0 Q 599.0 340.0 599.0 329.0 Q 599.0 327.0 600.0 324.0 Q 605.0 304.0 605.0 282.0 Q 605.0 256.0 598.0 228.0 Q 588.0 187.0 567.0 145.0 Q 548.0 105.0 521.0 69.0 Q 493.0 29.0 421.0 -41.0 Z" fill="lightgray"></path>
      </clipPath>
      <path clip-path="url(#make-me-a-hanzi-clip-4)" d="M 614.0 330.0 L 642.0 296.0 L 626.0 219.0 L 584.0 118.0 L 520.0 32.0 L 454.0 -27.0 L 422.0 -47.0 " fill="none" id="make-me-a-hanzi-animation-4" stroke-dasharray="594 1188" stroke-linecap="round"></path>

      <clipPath id="make-me-a-hanzi-clip-5">
      <path d="M 630.0 153.0 Q 692.0 54.0 773.0 -48.0 Q 790.0 -66.0 817.0 -66.0 Q 913.0 -62.0 941.0 -56.0 Q 951.0 -54.0 951.0 -50.0 L 951.0 -49.0 Q 951.0 -42.0 940.0 -38.0 Q 888.0 -15.0 846.0 6.0 L 813.0 26.0 Q 796.0 36.0 781.0 48.0 Q 715.0 104.0 640.0 179.0 C 619.0 200.0 614.0 178.0 630.0 153.0 Z" fill="lightgray"></path>
      </clipPath>
      <path clip-path="url(#make-me-a-hanzi-clip-5)" d="M 643.0 170.0 L 644.0 155.0 L 702.0 85.0 L 809.0 -22.0 L 944.0 -49.0 " fill="none" id="make-me-a-hanzi-animation-5" stroke-dasharray="523 1046" stroke-linecap="round"></path>

      <clipPath id="make-me-a-hanzi-clip-6">
      <path d="M 1290.5 613.0 Q 1464.5 685.0 1466.5 686.0 Q 1490.5 692.0 1483.5 713.0 Q 1473.5 732.0 1449.5 754.0 Q 1427.5 773.0 1414.5 773.0 Q 1401.5 774.0 1402.5 759.0 Q 1399.5 729.0 1323.5 671.0 Q 1299.5 655.0 1276.5 636.0 C 1253.5 617.0 1262.5 602.0 1290.5 613.0 Z" fill="lightgray"></path>
      </clipPath>
      <path clip-path="url(#make-me-a-hanzi-clip-6)" d="M 1412.5 762.0 L 1425.5 738.0 L 1425.5 712.0 L 1324.5 645.0 L 1300.5 632.0 L 1287.5 635.0 " fill="none" id="make-me-a-hanzi-animation-6" stroke-dasharray="343 686" stroke-linecap="round"></path>

      <clipPath id="make-me-a-hanzi-clip-7">
      <path d="M 1279.5 494.0 Q 1279.5 500.0 1280.5 505.0 Q 1283.5 580.0 1287.5 600.0 Q 1290.5 607.0 1290.5 613.0 C 1293.5 626.0 1293.5 626.0 1276.5 636.0 Q 1225.5 669.0 1206.5 659.0 Q 1194.5 652.0 1202.5 638.0 Q 1223.5 614.0 1223.5 546.0 Q 1223.5 359.0 1196.5 255.0 Q 1166.5 150.0 1103.5 40.0 Q 1099.5 33.0 1097.5 27.0 Q 1096.5 17.0 1105.5 19.0 Q 1121.5 22.0 1153.5 70.0 Q 1217.5 149.0 1255.5 300.0 L 1261.5 330.0 Q 1270.5 358.0 1278.5 467.0 L 1279.5 494.0 Z" fill="lightgray"></path>
      </clipPath>
      <path clip-path="url(#make-me-a-hanzi-clip-7)" d="M 1212.5 647.0 L 1238.5 629.0 L 1253.5 607.0 L 1249.5 435.0 L 1236.5 327.0 L 1222.5 261.0 L 1189.5 169.0 L 1165.5 117.0 L 1106.5 28.0 " fill="none" id="make-me-a-hanzi-animation-7" stroke-dasharray="796 1592" stroke-linecap="round"></path>

      <clipPath id="make-me-a-hanzi-clip-8">
      <path d="M 1446.5 360.0 Q 1465.5 450.0 1491.5 477.0 Q 1513.5 502.0 1489.5 516.0 Q 1428.5 549.0 1420.5 547.0 Q 1413.5 547.0 1406.5 542.0 Q 1366.5 514.0 1279.5 494.0 C 1250.5 487.0 1248.5 467.0 1278.5 467.0 Q 1293.5 466.0 1314.5 472.0 Q 1353.5 484.0 1387.5 492.0 Q 1409.5 498.0 1415.5 488.0 Q 1421.5 482.0 1398.5 368.0 C 1392.5 339.0 1440.5 331.0 1446.5 360.0 Z" fill="lightgray"></path>
      </clipPath>
      <path clip-path="url(#make-me-a-hanzi-clip-8)" d="M 1283.5 474.0 L 1294.5 483.0 L 1415.5 518.0 L 1444.5 504.0 L 1454.5 492.0 L 1430.5 397.0 L 1427.5 388.0 L 1406.5 380.0 " fill="none" id="make-me-a-hanzi-animation-8" stroke-dasharray="446 892" stroke-linecap="round"></path>

      <clipPath id="make-me-a-hanzi-clip-9">
      <path d="M 1255.5 300.0 Q 1268.5 297.0 1286.5 299.0 Q 1338.5 315.0 1456.5 330.0 Q 1466.5 331.0 1467.5 341.0 Q 1467.5 348.0 1446.5 360.0 C 1423.5 374.0 1423.5 374.0 1398.5 368.0 Q 1392.5 367.0 1388.5 365.0 Q 1318.5 343.0 1261.5 330.0 C 1232.5 323.0 1225.5 305.0 1255.5 300.0 Z" fill="lightgray"></path>
      </clipPath>
      <path clip-path="url(#make-me-a-hanzi-clip-9)" d="M 1263.5 306.0 L 1285.5 318.0 L 1400.5 345.0 L 1457.5 340.0 " fill="none" id="make-me-a-hanzi-animation-9" stroke-dasharray="328 656" stroke-linecap="round"></path>

      <clipPath id="make-me-a-hanzi-clip-10">
      <path d="M 1618.5 633.0 Q 1637.5 640.0 1666.5 649.0 Q 1720.5 667.0 1760.5 687.0 Q 1806.5 708.0 1845.5 717.0 Q 1863.5 718.0 1866.5 727.0 Q 1870.5 737.0 1857.5 749.0 Q 1835.5 765.0 1788.5 780.0 Q 1772.5 787.0 1758.5 785.0 Q 1751.5 781.0 1751.5 770.0 Q 1751.5 736.0 1605.5 654.0 C 1579.5 639.0 1590.5 623.0 1618.5 633.0 Z" fill="lightgray"></path>
      </clipPath>
      <path clip-path="url(#make-me-a-hanzi-clip-10)" d="M 1854.5 732.0 L 1783.5 740.0 L 1695.5 682.0 L 1625.5 652.0 L 1621.5 642.0 " fill="none" id="make-me-a-hanzi-animation-10" stroke-dasharray="392 784" stroke-linecap="round"></path>

      <clipPath id="make-me-a-hanzi-clip-11">
      <path d="M 1607.5 495.0 Q 1608.5 564.0 1617.5 626.0 Q 1618.5 630.0 1618.5 633.0 C 1620.5 647.0 1620.5 647.0 1605.5 654.0 Q 1604.5 655.0 1601.5 656.0 Q 1552.5 680.0 1536.5 677.0 Q 1517.5 673.0 1533.5 651.0 Q 1564.5 600.0 1547.5 392.0 Q 1538.5 332.0 1509.5 260.0 Q 1479.5 185.0 1397.5 109.0 Q 1384.5 96.0 1380.5 89.0 Q 1379.5 82.0 1390.5 83.0 Q 1429.5 83.0 1499.5 159.0 Q 1583.5 255.0 1605.5 466.0 L 1607.5 495.0 Z" fill="lightgray"></path>
      </clipPath>
      <path clip-path="url(#make-me-a-hanzi-clip-11)" d="M 1539.5 664.0 L 1581.5 624.0 L 1579.5 459.0 L 1555.5 320.0 L 1531.5 251.0 L 1494.5 186.0 L 1439.5 125.0 L 1387.5 90.0 " fill="none" id="make-me-a-hanzi-animation-11" stroke-dasharray="785 1570" stroke-linecap="round"></path>

      <clipPath id="make-me-a-hanzi-clip-12">
      <path d="M 1777.5 483.0 Q 1841.5 495.0 1948.5 495.0 Q 1967.5 496.0 1971.5 504.0 Q 1975.5 516.0 1959.5 528.0 Q 1905.5 564.0 1848.5 545.0 Q 1743.5 523.0 1607.5 495.0 C 1578.5 489.0 1577.5 476.0 1605.5 466.0 Q 1629.5 454.0 1675.5 466.0 Q 1691.5 472.0 1715.5 474.0 L 1777.5 483.0 Z" fill="lightgray"></path>
      </clipPath>
      <path clip-path="url(#make-me-a-hanzi-clip-12)" d="M 1613.5 473.0 L 1685.5 491.0 L 1862.5 521.0 L 1917.5 521.0 L 1960.5 509.0 " fill="none" id="make-me-a-hanzi-animation-12" stroke-dasharray="481 962" stroke-linecap="round"></path>

      <clipPath id="make-me-a-hanzi-clip-13">
      <path d="M 1736.5 -70.0 Q 1742.5 -95.0 1748.5 -104.0 Q 1754.5 -111.0 1761.5 -109.0 Q 1779.5 -97.0 1782.5 -42.0 Q 1789.5 27.0 1789.5 94.0 Q 1786.5 152.0 1792.5 374.0 Q 1792.5 414.0 1802.5 448.0 Q 1805.5 466.0 1791.5 475.0 Q 1784.5 481.0 1777.5 483.0 C 1751.5 498.0 1701.5 501.0 1715.5 474.0 Q 1733.5 443.0 1736.5 410.0 Q 1737.5 286.0 1733.5 92.0 Q 1732.5 -29.0 1736.5 -70.0 Z" fill="lightgray"></path>
      </clipPath>
      <path clip-path="url(#make-me-a-hanzi-clip-13)" d="M 1723.5 470.0 L 1765.5 446.0 L 1766.5 433.0 L 1757.5 -99.0 " fill="none" id="make-me-a-hanzi-animation-13" stroke-dasharray="721 1442" stroke-linecap="round"></path>

      <clipPath id="make-me-a-hanzi-clip-14">
      <path d="M 2398.5 697.5 L 2365.5 711.5 Q 2357.5 714.5 2337.5 719.5 Q 2323.5 720.5 2321.5 719.5 Q 2319.5 717.5 2318.5 717.5 L 2314.5 715.5 Q 2306.5 707.5 2310.5 694.5 L 2322.5 671.5 Q 2327.5 659.5 2328.5 642.5 L 2334.5 540.5 Q 2337.5 489.5 2327.5 345.5 Q 2311.5 141.5 2226.5 23.5 L 2192.5 -22.5 L 2178.5 -38.5 Q 2173.5 -45.5 2176.5 -49.5 Q 2180.5 -53.5 2188.5 -48.5 L 2202.5 -38.5 Q 2218.5 -29.5 2237.5 -10.5 Q 2284.5 30.5 2330.5 119.5 Q 2366.5 208.5 2375.5 301.5 L 2384.5 395.5 L 2389.5 584.5 Q 2389.5 601.5 2393.5 618.5 L 2399.5 647.5 L 2405.5 667.5 C 2412.5 691.5 2412.5 691.5 2398.5 697.5 Z" fill="lightgray"></path>
      </clipPath>
      <path clip-path="url(#make-me-a-hanzi-clip-14)" d="M 2324.5 711.5 L 2327.5 701.5 L 2364.5 669.5 L 2359.5 419.5 L 2340.5 237.5 L 2320.5 163.5 L 2281.5 73.5 L 2240.5 13.5 L 2182.5 -44.5 " fill="none" id="make-me-a-hanzi-animation-14" stroke-dasharray="950 1900" stroke-linecap="round"></path>

      <clipPath id="make-me-a-hanzi-clip-15">
      <path d="M 2916.5 232.5 L 2915.5 329.5 Q 2915.5 451.5 2918.5 526.5 L 2920.5 623.5 Q 2920.5 656.5 2933.5 676.5 Q 2946.5 695.5 2945.5 702.5 Q 2945.5 709.5 2935.5 719.5 Q 2925.5 729.5 2917.5 733.5 Q 2870.5 765.5 2838.5 754.5 Q 2832.5 754.5 2792.5 745.5 Q 2753.5 736.5 2730.5 733.5 L 2605.5 717.5 Q 2448.5 698.5 2398.5 697.5 C 2368.5 695.5 2375.5 663.5 2405.5 667.5 L 2477.5 676.5 L 2567.5 685.5 L 2590.5 687.5 L 2644.5 692.5 L 2785.5 702.5 L 2823.5 707.5 Q 2849.5 708.5 2852.5 690.5 Q 2854.5 682.5 2856.5 641.5 L 2857.5 570.5 L 2856.5 554.5 L 2856.5 407.5 L 2852.5 123.5 Q 2848.5 35.5 2831.5 25.5 Q 2815.5 15.5 2788.5 24.5 Q 2761.5 33.5 2758.5 33.5 L 2737.5 41.5 Q 2728.5 43.5 2724.5 39.5 Q 2721.5 35.5 2730.5 26.5 L 2745.5 15.5 L 2765.5 -4.5 L 2836.5 -82.5 L 2842.5 -85.5 Q 2852.5 -89.5 2869.5 -75.5 Q 2884.5 -60.5 2893.5 -46.5 Q 2906.5 -19.5 2909.5 -6.5 Q 2913.5 6.5 2916.5 39.5 Q 2918.5 108.5 2917.5 133.5 Q 2916.5 158.5 2916.5 232.5 Z" fill="lightgray"></path>
      </clipPath>
      <path clip-path="url(#make-me-a-hanzi-clip-15)" d="M 2402.5 690.5 L 2416.5 683.5 L 2439.5 684.5 L 2745.5 716.5 L 2827.5 730.5 L 2849.5 730.5 L 2870.5 722.5 L 2895.5 696.5 L 2886.5 517.5 L 2885.5 117.5 L 2877.5 31.5 L 2867.5 0.5 L 2847.5 -21.5 L 2799.5 -4.5 L 2731.5 35.5 " fill="none" id="make-me-a-hanzi-animation-15" stroke-dasharray="1496 2992" stroke-linecap="round"></path>

      <clipPath id="make-me-a-hanzi-clip-16">
      <path d="M 2580.5 551.5 Q 2506.5 536.5 2460.5 534.5 L 2455.5 534.5 Q 2437.5 533.5 2437.5 527.5 Q 2438.5 523.5 2451.5 514.5 Q 2465.5 505.5 2487.5 501.5 Q 2518.5 499.5 2548.5 504.5 L 2580.5 510.5 L 2640.5 522.5 L 2747.5 540.5 Q 2785.5 548.5 2790.5 553.5 Q 2795.5 558.5 2794.5 563.5 Q 2794.5 575.5 2758.5 583.5 Q 2725.5 587.5 2696.5 579.5 Q 2668.5 570.5 2643.5 564.5 L 2580.5 551.5 Z" fill="lightgray"></path>
      </clipPath>
      <path clip-path="url(#make-me-a-hanzi-clip-16)" d="M 2442.5 527.5 L 2484.5 518.5 L 2524.5 521.5 L 2720.5 559.5 L 2783.5 562.5 " fill="none" id="make-me-a-hanzi-animation-16" stroke-dasharray="474 948" stroke-linecap="round"></path>

      <clipPath id="make-me-a-hanzi-clip-17">
      <path d="M 2580.5 430.5 Q 2509.5 416.5 2461.5 413.5 Q 2455.5 414.5 2445.5 414.5 Q 2436.5 413.5 2436.5 407.5 Q 2437.5 403.5 2449.5 394.5 Q 2478.5 375.5 2523.5 379.5 L 2553.5 381.5 L 2582.5 386.5 L 2631.5 395.5 L 2763.5 418.5 Q 2802.5 426.5 2808.5 432.5 Q 2815.5 437.5 2811.5 445.5 Q 2802.5 457.5 2771.5 463.5 Q 2740.5 469.5 2706.5 459.5 Q 2673.5 449.5 2635.5 441.5 L 2580.5 430.5 Z" fill="lightgray"></path>
      </clipPath>
      <path clip-path="url(#make-me-a-hanzi-clip-17)" d="M 2443.5 408.5 L 2473.5 398.5 L 2514.5 398.5 L 2730.5 439.5 L 2800.5 441.5 " fill="none" id="make-me-a-hanzi-animation-17" stroke-dasharray="491 982" stroke-linecap="round"></path>

      <clipPath id="make-me-a-hanzi-clip-18">
      <path d="M 2567.5 685.5 L 2564.5 675.5 Q 2563.5 675.5 2571.5 654.5 Q 2580.5 632.5 2580.5 607.5 L 2580.5 551.5 L 2580.5 510.5 L 2580.5 430.5 L 2582.5 386.5 L 2582.5 383.5 Q 2587.5 320.5 2589.5 312.5 Q 2592.5 304.5 2599.5 302.5 C 2601.5 300.5 2601.5 300.5 2605.5 304.5 Q 2617.5 310.5 2620.5 331.5 L 2631.5 395.5 L 2635.5 441.5 L 2640.5 522.5 L 2643.5 564.5 L 2646.5 599.5 Q 2648.5 629.5 2652.5 642.5 Q 2657.5 654.5 2655.5 658.5 Q 2651.5 671.5 2590.5 687.5 C 2569.5 693.5 2569.5 693.5 2567.5 685.5 Z" fill="lightgray"></path>
      </clipPath>
      <path clip-path="url(#make-me-a-hanzi-clip-18)" d="M 2573.5 678.5 L 2610.5 646.5 L 2614.5 629.5 L 2599.5 312.5 " fill="none" id="make-me-a-hanzi-animation-18" stroke-dasharray="512 1024" stroke-linecap="round"></path>

      <clipPath id="make-me-a-hanzi-clip-19">
      <path d="M 2517.5 147.5 L 2510.5 253.5 C 2508.5 279.5 2508.5 279.5 2491.5 284.5 L 2468.5 291.5 Q 2457.5 293.5 2447.5 292.5 Q 2424.5 289.5 2446.5 267.5 Q 2454.5 259.5 2458.5 252.5 Q 2462.5 245.5 2466.5 218.5 L 2478.5 127.5 Q 2481.5 105.5 2496.5 93.5 Q 2500.5 89.5 2507.5 92.5 Q 2513.5 98.5 2517.5 119.5 L 2517.5 147.5 Z" fill="lightgray"></path>
      </clipPath>
      <path clip-path="url(#make-me-a-hanzi-clip-19)" d="M 2447.5 279.5 L 2476.5 265.5 L 2486.5 244.5 L 2502.5 101.5 " fill="none" id="make-me-a-hanzi-animation-19" stroke-dasharray="327 654" stroke-linecap="round"></path>

      <clipPath id="make-me-a-hanzi-clip-20">
      <path d="M 2510.5 253.5 Q 2543.5 255.5 2604.5 268.5 Q 2666.5 280.5 2680.5 282.5 Q 2694.5 283.5 2696.5 275.5 Q 2698.5 266.5 2697.5 249.5 L 2689.5 173.5 C 2686.5 143.5 2727.5 130.5 2736.5 159.5 L 2759.5 229.5 Q 2766.5 251.5 2774.5 262.5 L 2787.5 281.5 Q 2792.5 289.5 2792.5 295.5 Q 2794.5 305.5 2775.5 315.5 Q 2735.5 338.5 2715.5 336.5 L 2699.5 329.5 Q 2697.5 329.5 2685.5 325.5 Q 2673.5 320.5 2642.5 314.5 Q 2627.5 309.5 2605.5 304.5 L 2599.5 302.5 Q 2592.5 301.5 2571.5 296.5 Q 2550.5 290.5 2529.5 288.5 Q 2516.5 286.5 2491.5 284.5 C 2461.5 281.5 2480.5 250.5 2510.5 253.5 Z" fill="lightgray"></path>
      </clipPath>
      <path clip-path="url(#make-me-a-hanzi-clip-20)" d="M 2499.5 282.5 L 2519.5 270.5 L 2673.5 301.5 L 2724.5 299.5 L 2738.5 286.5 L 2718.5 193.5 L 2732.5 168.5 " fill="none" id="make-me-a-hanzi-animation-20" stroke-dasharray="502 1004" stroke-linecap="round"></path>

      <clipPath id="make-me-a-hanzi-clip-21">
      <path d="M 2689.5 173.5 L 2671.5 170.5 Q 2644.5 165.5 2624.5 163.5 Q 2599.5 158.5 2586.5 157.5 Q 2575.5 153.5 2517.5 147.5 C 2487.5 144.5 2487.5 123.5 2517.5 119.5 L 2538.5 116.5 Q 2598.5 123.5 2728.5 135.5 Q 2749.5 137.5 2750.5 142.5 Q 2752.5 147.5 2747.5 151.5 L 2736.5 159.5 C 2712.5 177.5 2712.5 177.5 2689.5 173.5 Z" fill="lightgray"></path>
      </clipPath>
      <path clip-path="url(#make-me-a-hanzi-clip-21)" d="M 2523.5 126.5 L 2534.5 133.5 L 2688.5 152.5 L 2743.5 145.5 " fill="none" id="make-me-a-hanzi-animation-21" stroke-dasharray="352 704" stroke-linecap="round"></path>

      <clipPath id="make-me-a-hanzi-clip-22">
      <path d="M 3360.5 493.0 L 3430.5 625.0 Q 3438.5 639.0 3444.5 647.0 L 3454.5 663.0 Q 3463.5 683.0 3444.5 692.0 Q 3444.5 694.0 3437.5 699.0 Q 3430.5 703.0 3425.5 707.0 Q 3421.5 711.0 3410.5 719.0 Q 3399.5 727.0 3390.5 726.0 Q 3381.5 725.0 3379.5 719.0 Q 3378.5 715.0 3378.5 705.0 Q 3379.5 694.0 3374.5 673.0 L 3364.5 631.0 L 3348.5 588.0 Q 3338.5 562.0 3310.5 505.0 Q 3283.5 447.0 3242.5 386.0 L 3226.5 363.0 Q 3222.5 357.0 3225.5 354.0 Q 3229.5 351.0 3235.5 355.0 L 3254.5 369.0 Q 3293.5 402.0 3312.5 426.0 Q 3324.5 437.0 3328.5 445.0 L 3341.5 465.0 L 3360.5 493.0 Z" fill="lightgray"></path>
      </clipPath>
      <path clip-path="url(#make-me-a-hanzi-clip-22)" d="M 3392.5 711.0 L 3412.5 669.0 L 3381.5 592.0 L 3303.5 445.0 L 3230.5 358.0 " fill="none" id="make-me-a-hanzi-animation-22" stroke-dasharray="538 1076" stroke-linecap="round"></path>

      <clipPath id="make-me-a-hanzi-clip-23">
      <path d="M 3454.5 471.0 L 3484.5 477.0 Q 3501.5 481.0 3522.5 482.0 L 3577.5 487.0 Q 3586.5 486.0 3588.5 491.0 Q 3590.5 498.0 3586.5 504.0 Q 3574.5 518.0 3545.5 529.0 Q 3525.5 534.0 3504.5 528.0 Q 3429.5 508.0 3360.5 493.0 C 3331.5 487.0 3314.5 478.0 3341.5 465.0 L 3353.5 459.0 Q 3380.5 447.0 3389.5 453.0 L 3402.5 457.0 L 3454.5 471.0 Z" fill="lightgray"></path>
      </clipPath>
      <path clip-path="url(#make-me-a-hanzi-clip-23)" d="M 3349.5 466.0 L 3525.5 507.0 L 3580.5 496.0 " fill="none" id="make-me-a-hanzi-animation-23" stroke-dasharray="365 730" stroke-linecap="round"></path>

      <clipPath id="make-me-a-hanzi-clip-24">
      <path d="M 3397.5 306.0 L 3182.5 272.0 L 3156.5 269.0 Q 3147.5 269.0 3145.5 261.0 Q 3143.5 253.0 3161.5 241.0 Q 3179.5 229.0 3200.5 225.0 L 3222.5 223.0 Q 3230.5 223.0 3254.5 231.0 L 3388.5 263.0 L 3449.5 273.0 L 3498.5 282.0 L 3596.5 295.0 L 3620.5 296.0 Q 3631.5 297.0 3633.5 302.0 Q 3635.5 306.0 3628.5 316.0 Q 3621.5 326.0 3598.5 333.0 Q 3576.5 340.0 3559.5 336.0 L 3532.5 330.0 L 3462.5 318.0 L 3397.5 306.0 Z" fill="lightgray"></path>
      </clipPath>
      <path clip-path="url(#make-me-a-hanzi-clip-24)" d="M 3155.5 259.0 L 3219.5 250.0 L 3557.5 313.0 L 3599.5 314.0 L 3623.5 306.0 " fill="none" id="make-me-a-hanzi-animation-24" stroke-dasharray="604 1208" stroke-linecap="round"></path>

      <clipPath id="make-me-a-hanzi-clip-25">
      <path d="M 3401.5 329.0 L 3397.5 306.0 L 3388.5 263.0 L 3381.5 240.0 Q 3378.5 222.0 3355.5 165.0 Q 3332.5 108.0 3286.5 57.0 L 3240.5 11.0 Q 3209.5 -15.0 3203.5 -19.0 L 3184.5 -32.0 Q 3173.5 -37.0 3175.5 -45.0 Q 3178.5 -51.0 3190.5 -48.0 L 3210.5 -43.0 Q 3230.5 -38.0 3249.5 -28.0 Q 3313.5 2.0 3359.5 59.0 Q 3382.5 87.0 3392.5 108.0 Q 3402.5 128.0 3420.5 172.0 L 3434.5 211.0 L 3438.5 223.0 L 3449.5 273.0 L 3462.5 318.0 L 3472.5 389.0 L 3485.5 446.0 Q 3481.5 457.0 3454.5 471.0 C 3428.5 486.0 3395.5 486.0 3402.5 457.0 L 3406.5 445.0 Q 3410.5 416.0 3404.5 347.0 Q 3402.5 343.0 3401.5 329.0 Z" fill="lightgray"></path>
      </clipPath>
      <path clip-path="url(#make-me-a-hanzi-clip-25)" d="M 3410.5 453.0 L 3444.5 431.0 L 3433.5 329.0 L 3391.5 174.0 L 3358.5 106.0 L 3314.5 48.0 L 3248.5 -8.0 L 3184.5 -41.0 " fill="none" id="make-me-a-hanzi-animation-25" stroke-dasharray="739 1478" stroke-linecap="round"></path>

      <clipPath id="make-me-a-hanzi-clip-26">
      <path d="M 3434.5 211.0 L 3463.5 182.0 L 3520.5 111.0 L 3545.5 76.0 Q 3558.5 57.0 3579.5 36.0 Q 3601.5 15.0 3612.5 15.0 Q 3623.5 15.0 3631.5 27.0 Q 3639.5 38.0 3627.5 83.0 Q 3609.5 130.0 3566.5 162.0 Q 3540.5 182.0 3523.5 189.0 L 3483.5 206.0 Q 3475.5 208.0 3458.5 214.0 Q 3441.5 220.0 3438.5 223.0 C 3412.5 237.0 3413.5 232.0 3434.5 211.0 Z" fill="lightgray"></path>
      </clipPath>
      <path clip-path="url(#make-me-a-hanzi-clip-26)" d="M 3438.5 216.0 L 3516.5 162.0 L 3550.5 130.0 L 3585.5 85.0 L 3612.5 33.0 " fill="none" id="make-me-a-hanzi-animation-26" stroke-dasharray="385 770" stroke-linecap="round"></path>

      <clipPath id="make-me-a-hanzi-clip-27">
      <path d="M 3708.5 425.0 L 3690.5 432.0 L 3670.5 436.0 Q 3658.5 439.0 3652.5 437.0 Q 3645.5 432.0 3643.5 428.0 Q 3642.5 424.0 3652.5 413.0 Q 3664.5 396.0 3669.5 374.0 Q 3675.5 351.0 3675.5 346.0 L 3698.5 142.0 Q 3699.5 121.0 3710.5 110.0 Q 3725.5 90.0 3734.5 111.0 L 3740.5 126.0 L 3740.5 167.0 L 3725.5 397.0 C 3724.5 419.0 3724.5 419.0 3708.5 425.0 Z" fill="lightgray"></path>
      </clipPath>
      <path clip-path="url(#make-me-a-hanzi-clip-27)" d="M 3652.5 428.0 L 3681.5 411.0 L 3696.5 387.0 L 3722.5 112.0 " fill="none" id="make-me-a-hanzi-animation-27" stroke-dasharray="466 932" stroke-linecap="round"></path>

      <clipPath id="make-me-a-hanzi-clip-28">
      <path d="M 3958.5 171.0 L 3993.5 346.0 Q 4004.5 378.0 4016.5 395.0 Q 4024.5 409.0 4023.5 414.0 Q 4023.5 419.0 4016.5 426.0 Q 4012.5 432.0 3985.5 452.0 Q 3958.5 471.0 3945.5 471.0 Q 3933.5 471.0 3921.5 468.0 L 3876.5 455.0 Q 3827.5 440.0 3796.5 438.0 L 3708.5 425.0 C 3678.5 421.0 3695.5 397.0 3725.5 397.0 L 3740.5 397.0 Q 3745.5 397.0 3777.5 406.0 Q 3810.5 414.0 3826.5 415.0 L 3867.5 420.0 Q 3908.5 424.0 3915.5 417.0 Q 3922.5 410.0 3914.5 327.0 L 3898.5 189.0 C 3895.5 159.0 3952.5 142.0 3958.5 171.0 Z" fill="lightgray"></path>
      </clipPath>
      <path clip-path="url(#make-me-a-hanzi-clip-28)" d="M 3716.5 423.0 L 3741.5 413.0 L 3888.5 440.0 L 3920.5 443.0 L 3947.5 434.0 L 3966.5 406.0 L 3933.5 212.0 L 3952.5 180.0 " fill="none" id="make-me-a-hanzi-animation-28" stroke-dasharray="633 1266" stroke-linecap="round"></path>

      <clipPath id="make-me-a-hanzi-clip-29">
      <path d="M 3841.5 133.0 L 3908.5 141.0 Q 3936.5 146.0 3950.5 144.0 Q 3991.5 141.0 3970.5 159.0 L 3958.5 171.0 C 3937.5 192.0 3928.5 193.0 3898.5 189.0 L 3882.5 187.0 Q 3876.5 187.0 3845.5 180.0 Q 3815.5 172.0 3794.5 171.0 L 3770.5 169.0 Q 3748.5 169.0 3740.5 167.0 C 3710.5 162.0 3710.5 128.0 3740.5 126.0 L 3757.5 125.0 Q 3766.5 123.0 3784.5 127.0 Q 3803.5 130.0 3841.5 133.0 Z" fill="lightgray"></path>
      </clipPath>
      <path clip-path="url(#make-me-a-hanzi-clip-29)" d="M 3745.5 133.0 L 3761.5 147.0 L 3897.5 164.0 L 3951.5 158.0 L 3962.5 148.0 " fill="none" id="make-me-a-hanzi-animation-29" stroke-dasharray="356 712" stroke-linecap="round"></path>

</g>
</svg>
